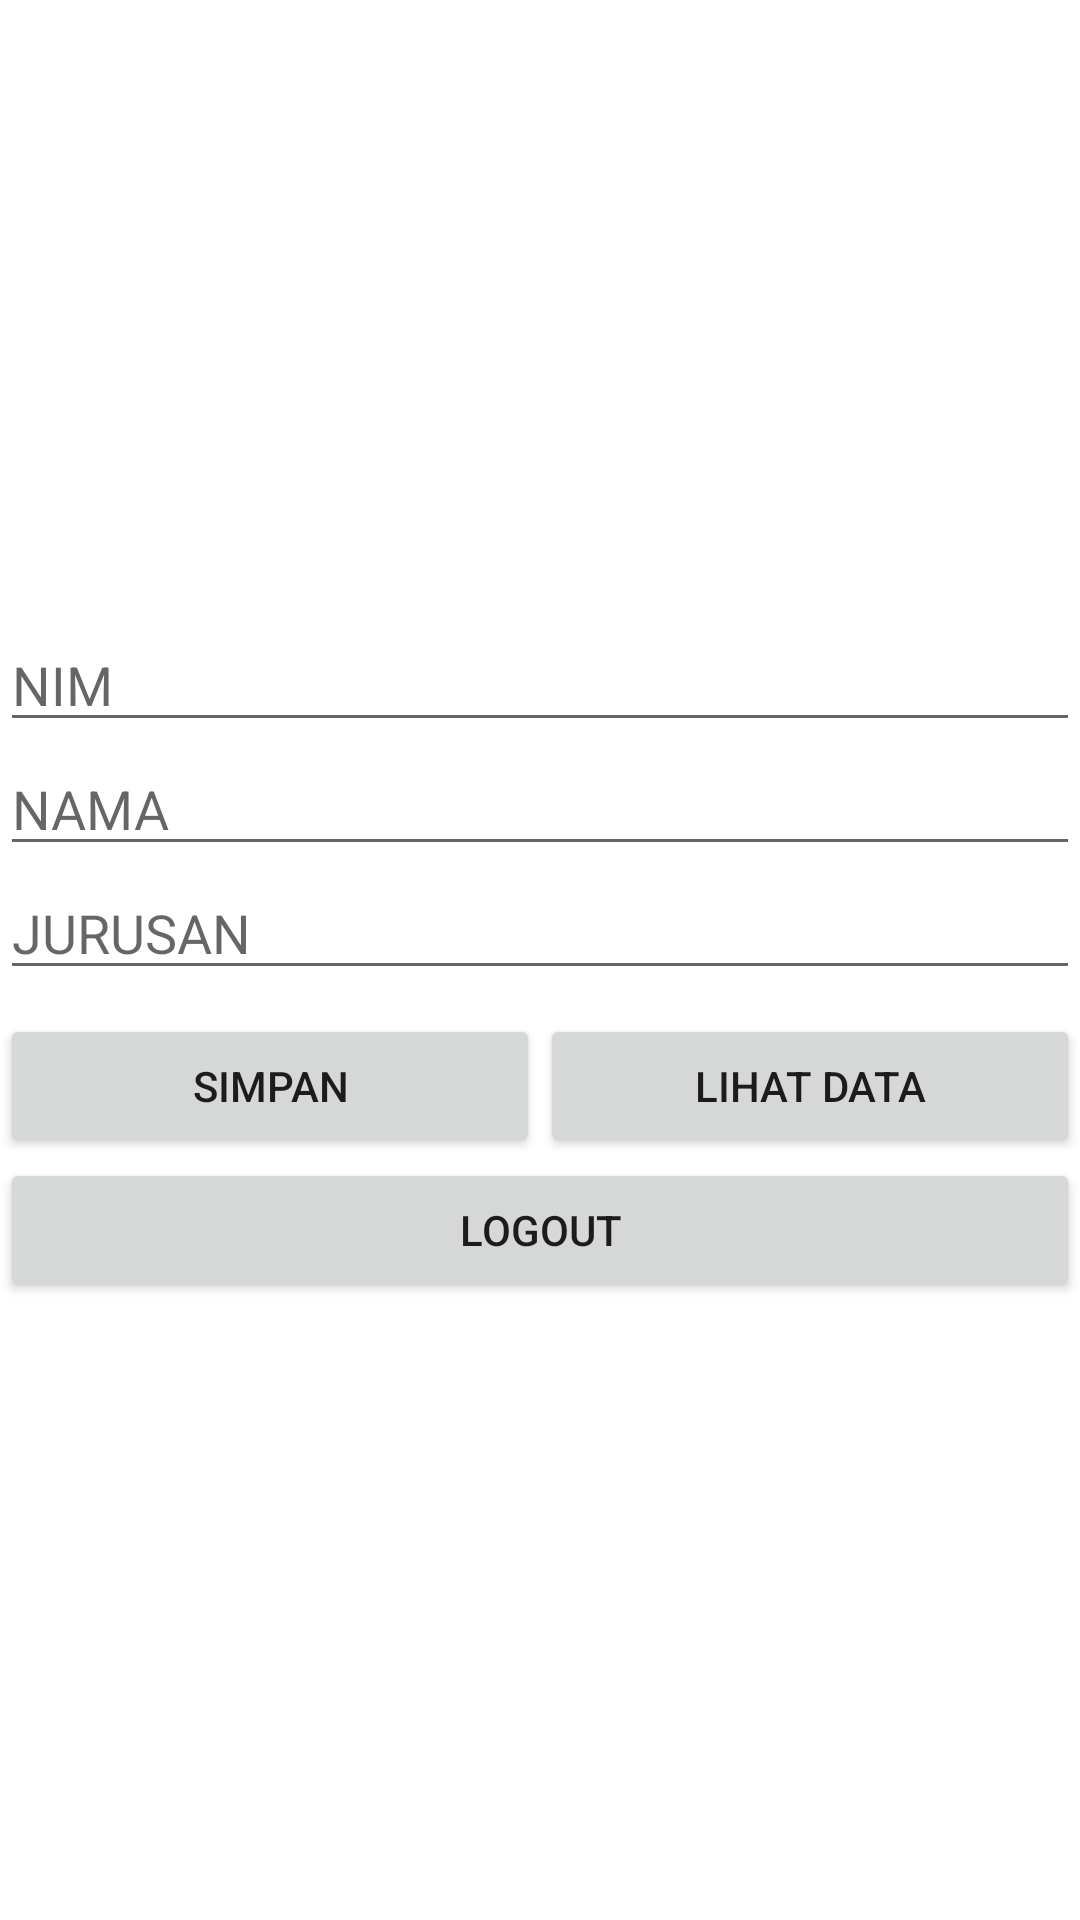

Produce the Android XML layout that renders to this screen, including the resource entries it uses.
<!-- AndroidManifest.xml: application theme Theme.CRUDFirebase1 -->
<!-- res/layout/activity_main.xml -->
<?xml version="1.0" encoding="utf-8"?>
<RelativeLayout xmlns:android="http://schemas.android.com/apk/res/android"
    android:layout_width="match_parent"
    android:layout_height="match_parent"
    xmlns:tools="http://schemas.android.com/tools"
    android:layout_margin="12dp"
    tools:context=".MainActivity">

    <LinearLayout
        android:layout_width="match_parent"
        android:layout_height="match_parent"
        android:gravity="center"
        android:orientation="vertical">

        <EditText
            android:id="@+id/nim"
            android:layout_width="match_parent"
            android:layout_height="wrap_content"
            android:hint="NIM"
            android:inputType="number" />

        <EditText
            android:id="@+id/nama"
            android:layout_width="match_parent"
            android:layout_height="wrap_content"
            android:hint="NAMA"
            android:inputType="textPersonName" />

        <EditText
            android:id="@+id/jurusan"
            android:layout_width="match_parent"
            android:layout_height="wrap_content"
            android:hint="JURUSAN" />

        <LinearLayout
            android:layout_width="match_parent"
            android:layout_height="wrap_content"
            android:layout_marginTop="8dp"
            android:orientation="horizontal">

            <Button
                android:id="@+id/save"
                android:layout_width="match_parent"
                android:layout_height="wrap_content"
                android:layout_weight="1"
                android:text="SIMPAN" />

            <Button
                android:id="@+id/showdata"
                android:layout_width="match_parent"
                android:layout_height="wrap_content"
                android:layout_weight="1"
                android:text="LIHAT DATA" />
        </LinearLayout>

        <Button
            android:id="@+id/logout"
            android:layout_width="match_parent"
            android:layout_height="wrap_content"
            android:text="LOGOUT" />

    </LinearLayout>
</RelativeLayout>
<!-- resources referenced by this layout -->
<resources>
  <style name="Theme.CRUDFirebase1" parent="Theme.MaterialComponents.DayNight.DarkActionBar">
          
          <item name="colorPrimary">@color/purple_500</item>
          <item name="colorPrimaryVariant">@color/purple_700</item>
          <item name="colorOnPrimary">@color/white</item>
          
          <item name="colorSecondary">@color/teal_200</item>
          <item name="colorSecondaryVariant">@color/teal_700</item>
          <item name="colorOnSecondary">@color/black</item>
          
          <item name="android:statusBarColor">?attr/colorPrimaryVariant</item>
          
      </style>
  <!-- not gathered from this repository: default colours our renderer supplied (Android Studio template values) -->
  <color name="purple_500">#FF6200EE</color>
  <color name="purple_700">#FF3700B3</color>
  <color name="teal_200">#FF03DAC5</color>
  <color name="teal_700">#FF018786</color>
  <color name="black">#FF000000</color>
  <color name="white">#FFFFFFFF</color>
</resources>
